Dataset: Images2 (GitHub, Michael-Hills/Freestyle-Skiing-Fall-Detection). Classes: non-fall, fall.

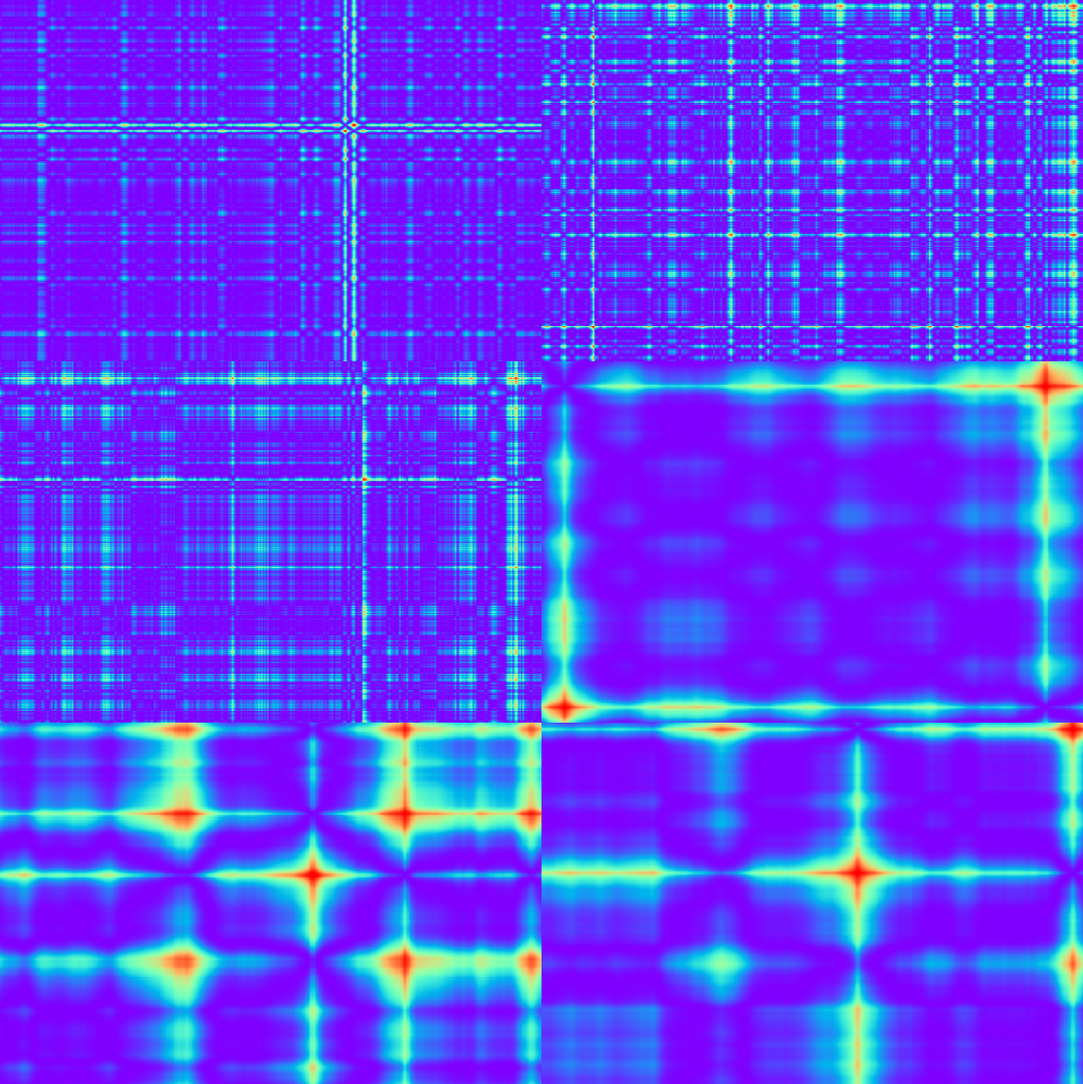
Label: non-fall

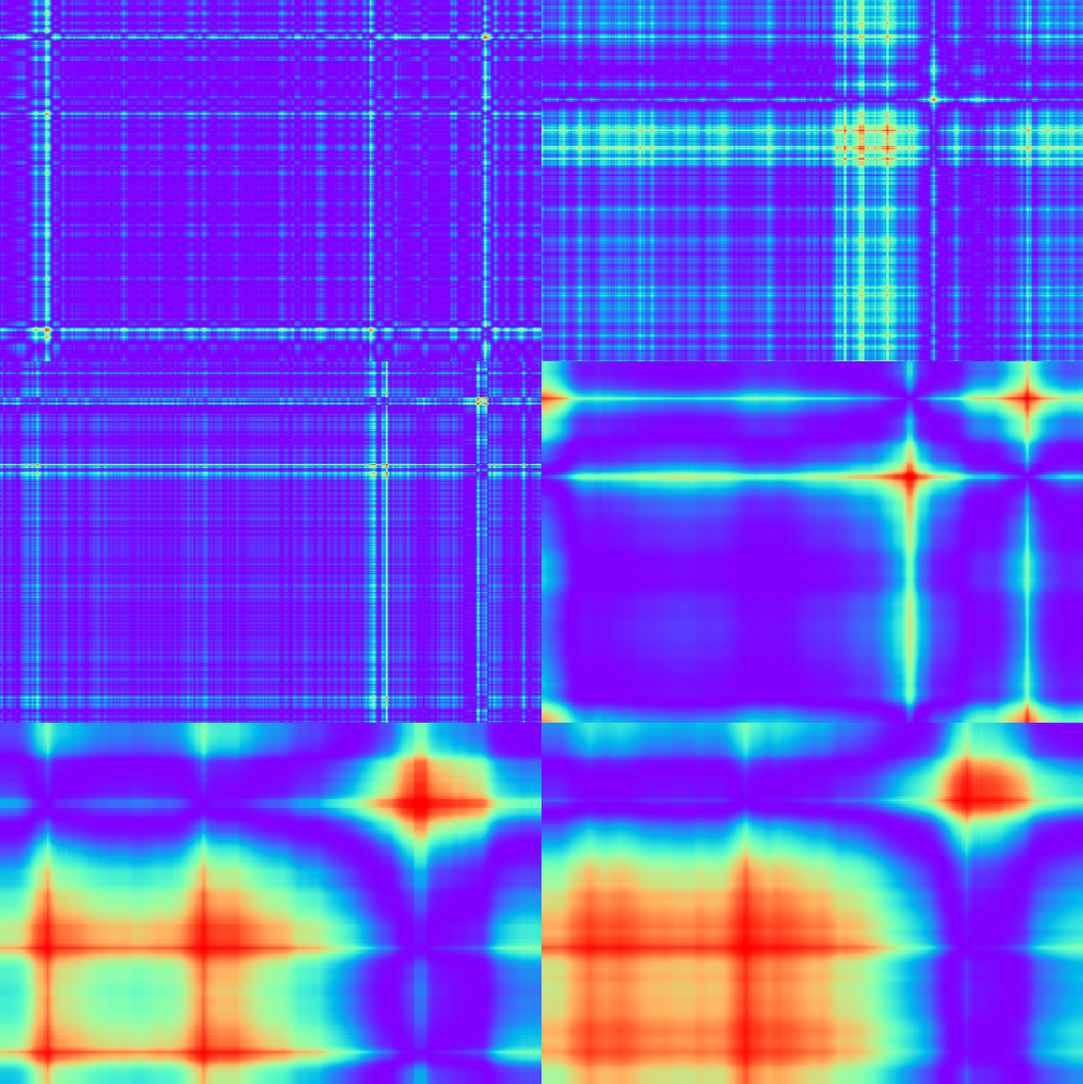
Label: non-fall

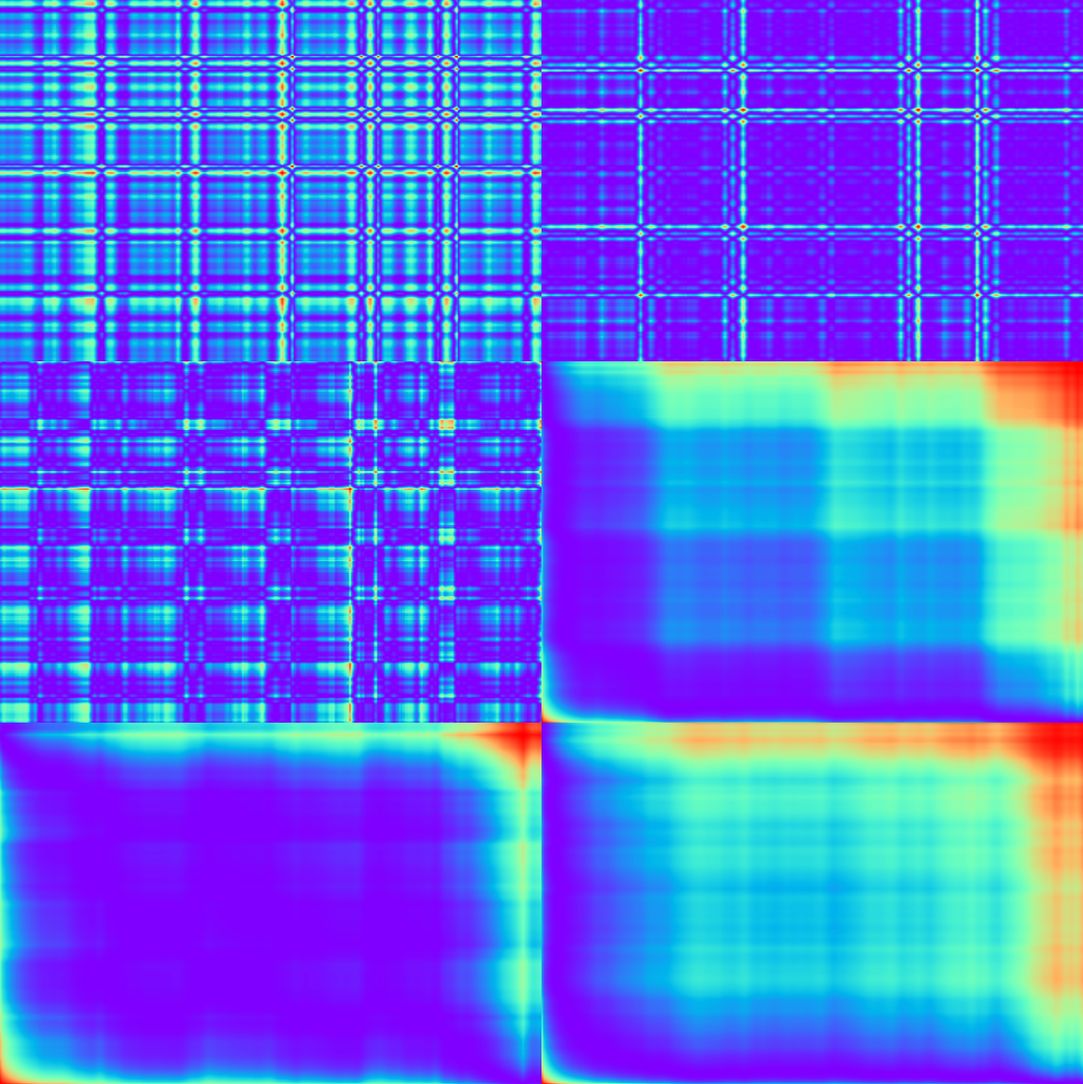
Label: non-fall

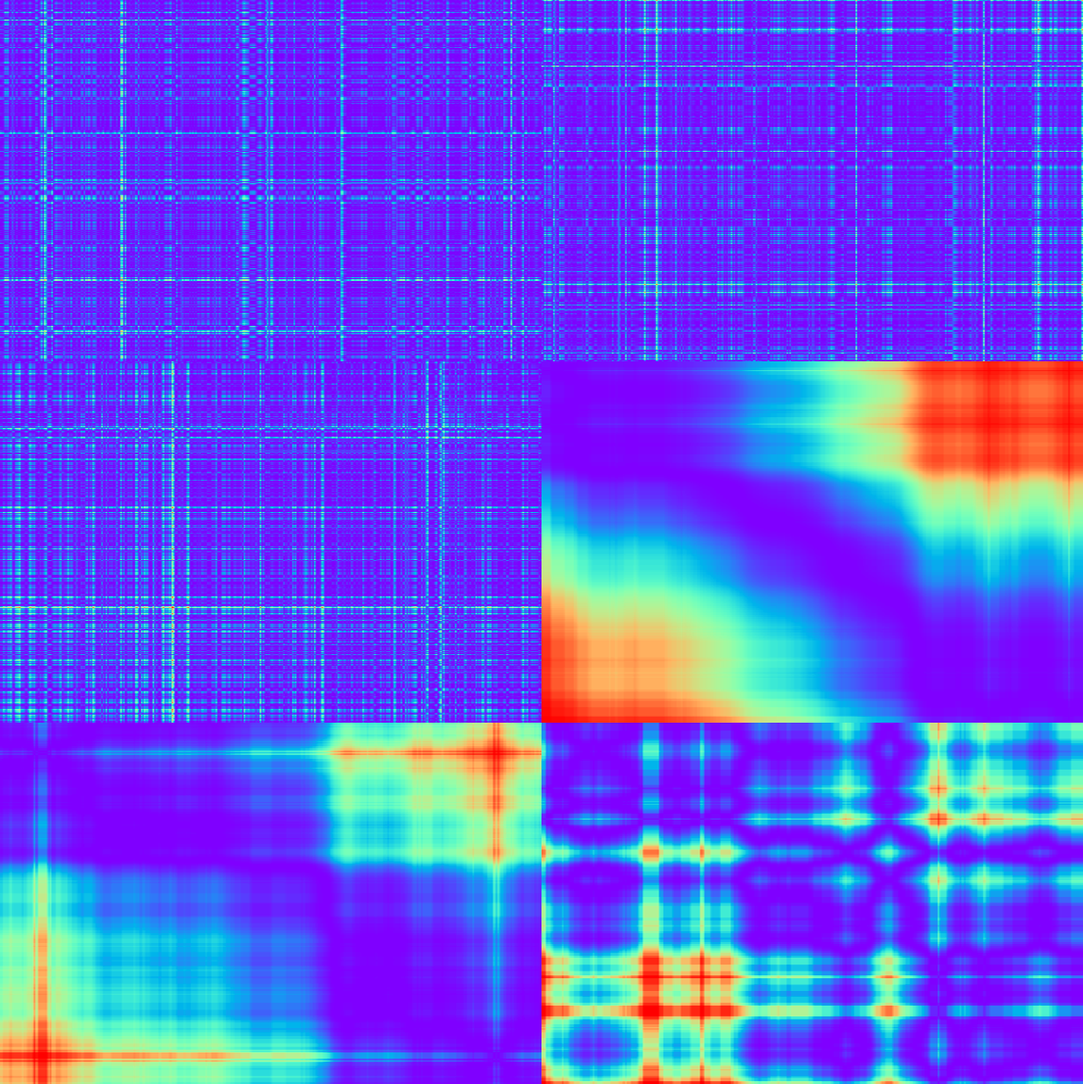
Label: non-fall

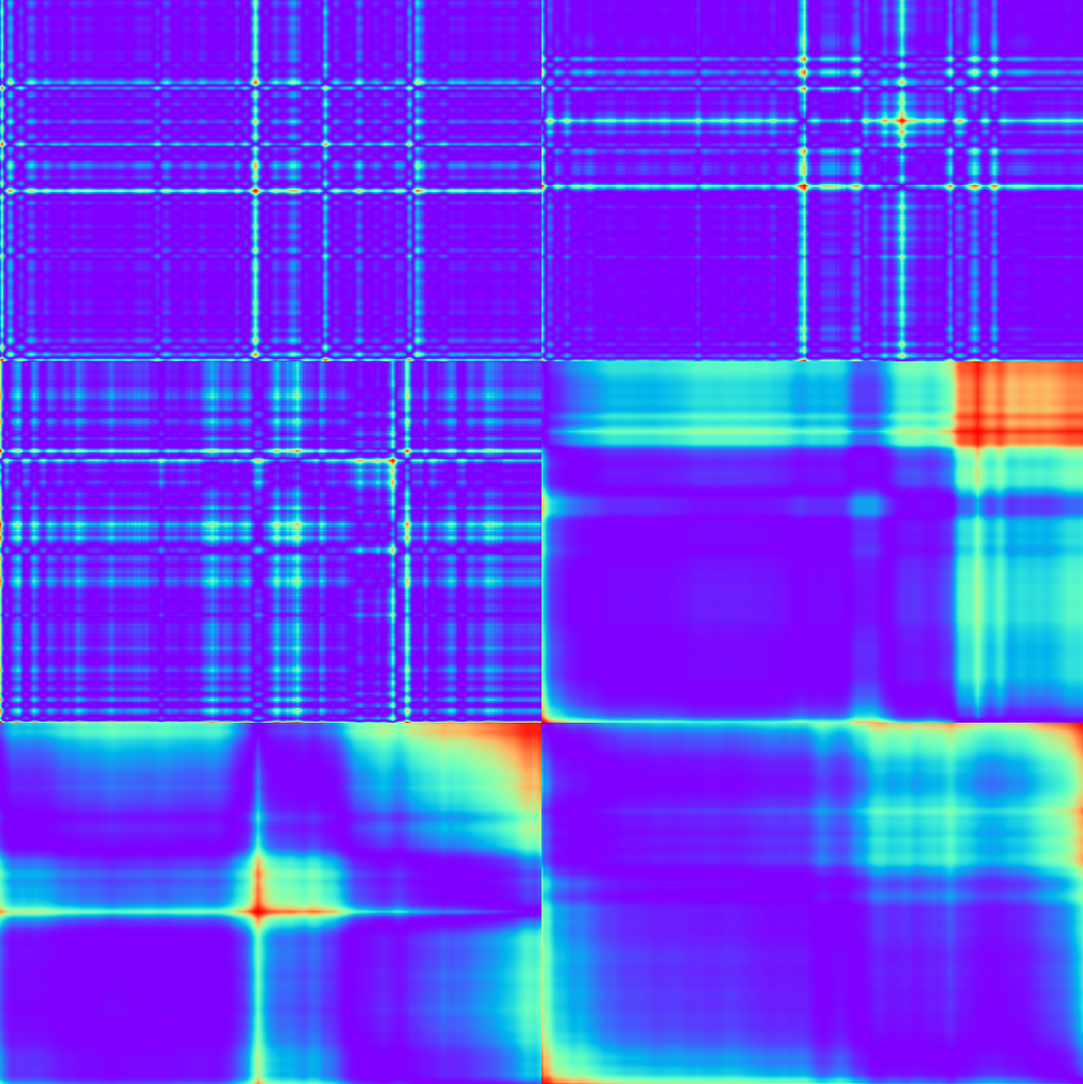
Label: non-fall

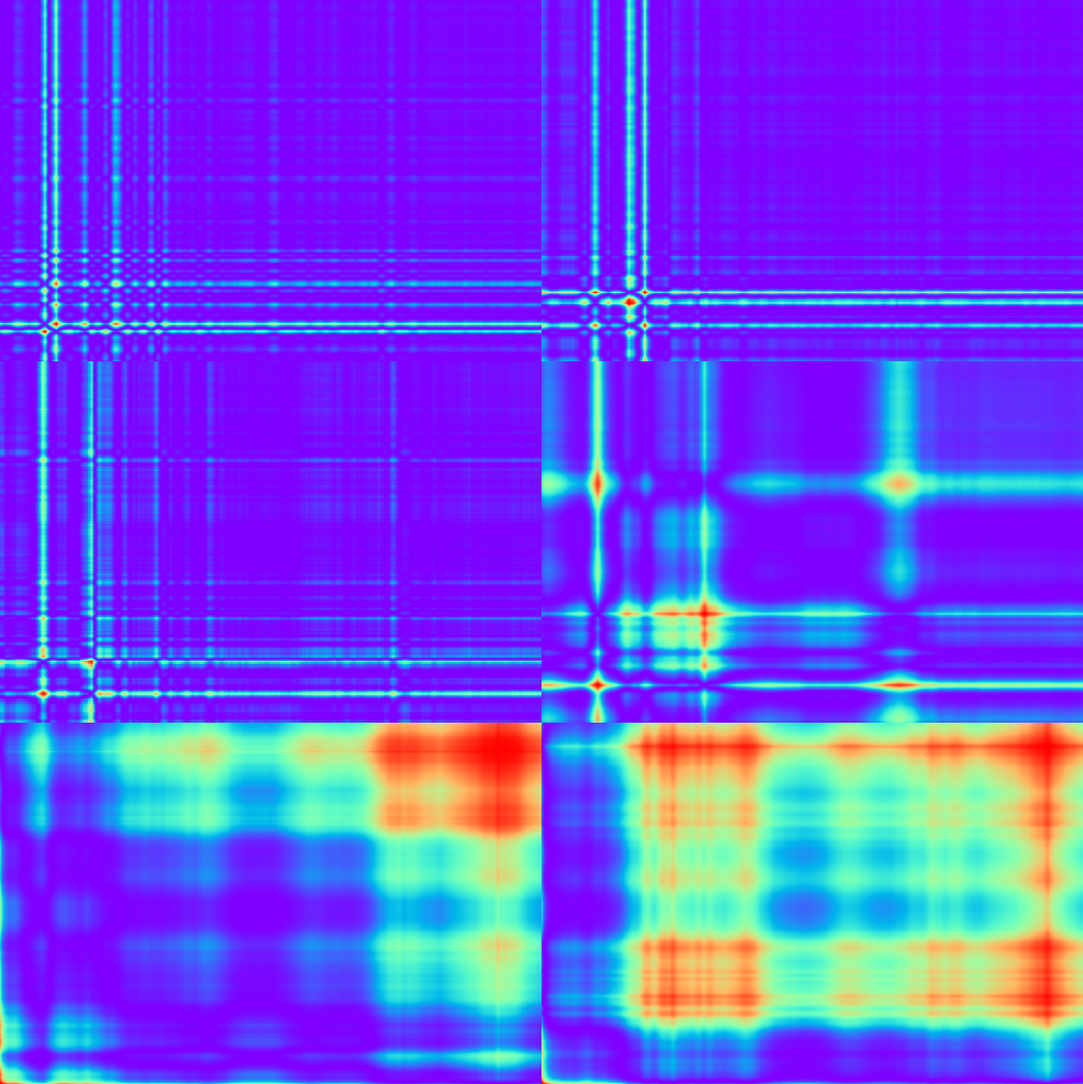
Label: non-fall
